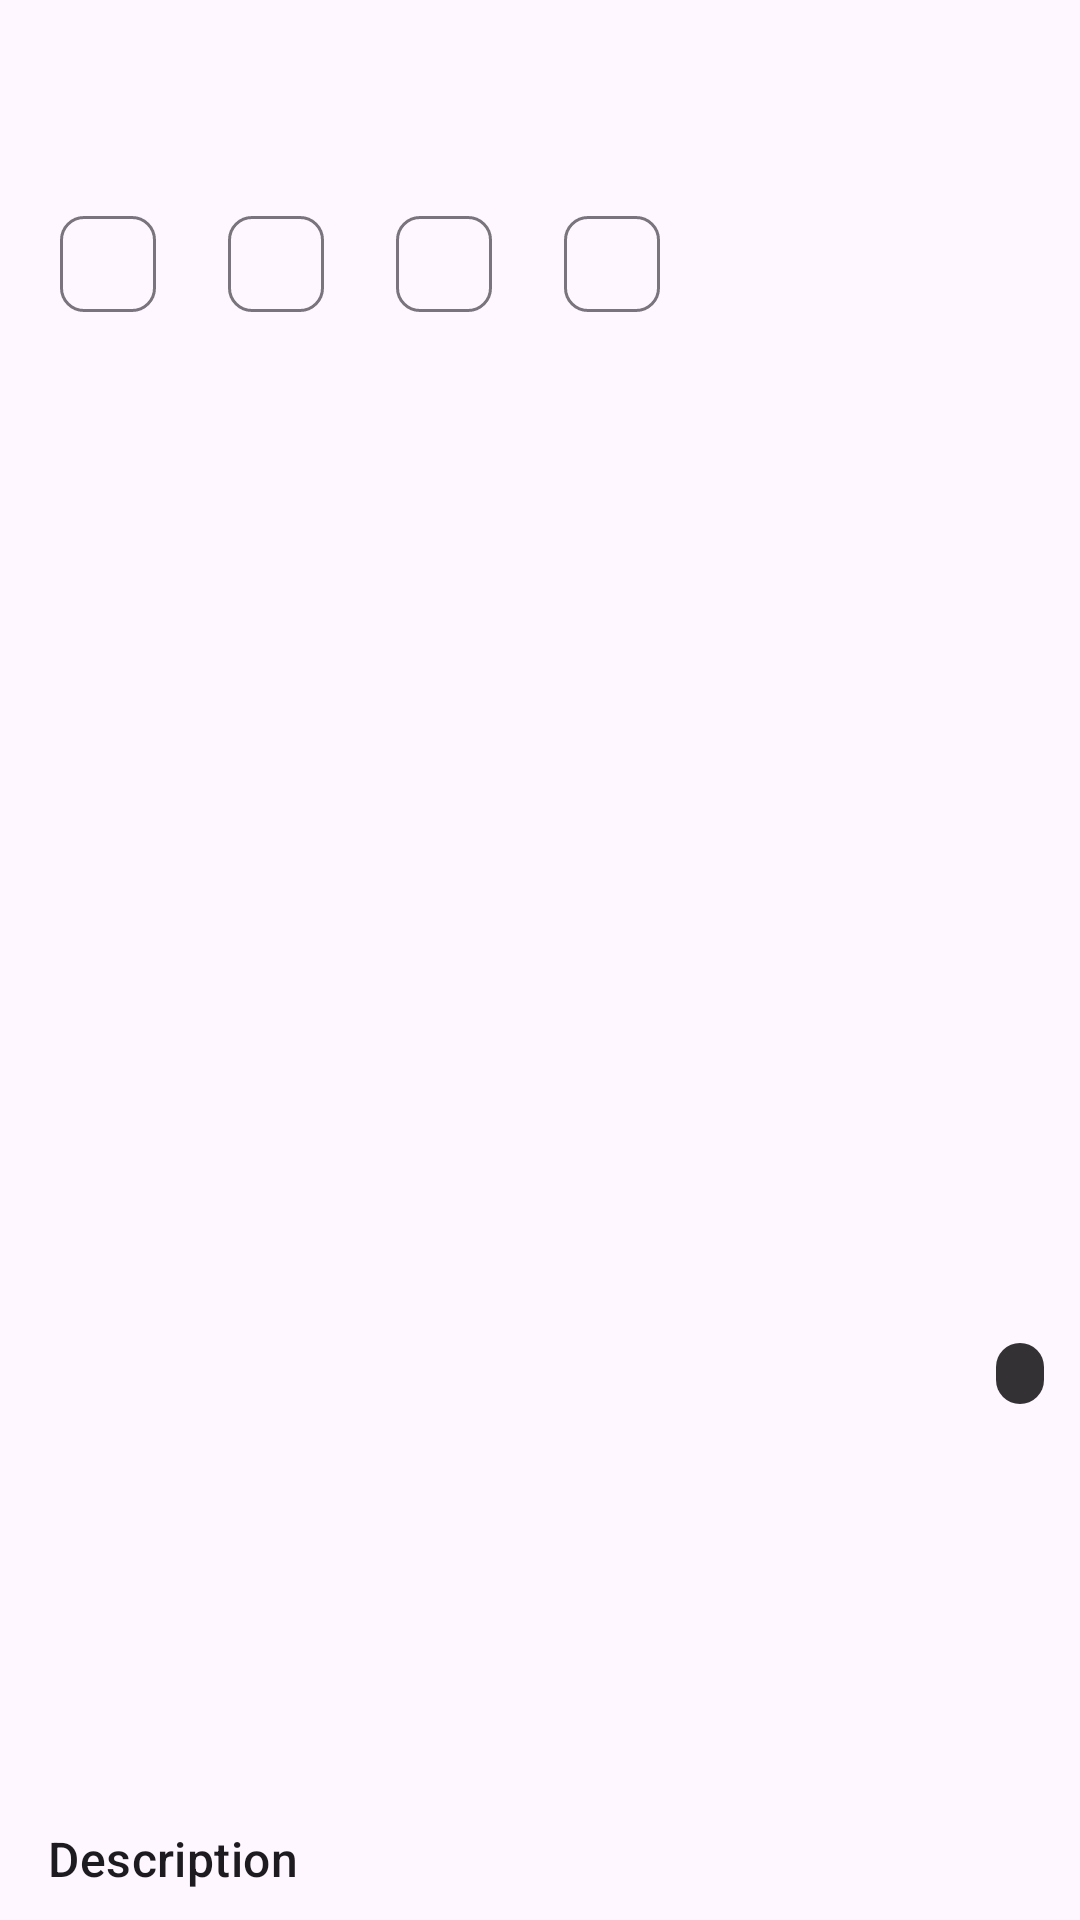

Here is an Android app screen rendered from its layout file. Give the layout XML and the strings, colors and styles it references.
<!-- AndroidManifest.xml: application theme Theme.Demo -->
<!-- res/layout/activity_product_detail.xml -->
<?xml version="1.0" encoding="utf-8"?>
<LinearLayout xmlns:android="http://schemas.android.com/apk/res/android"
    xmlns:app="http://schemas.android.com/apk/res-auto"
    android:layout_width="match_parent"
    android:layout_height="match_parent"
    android:background="?attr/colorSurface"
    android:orientation="vertical">

    <com.google.android.material.appbar.AppBarLayout
        android:id="@+id/appBar"
        android:layout_width="match_parent"
        android:layout_height="wrap_content">

        <com.google.android.material.appbar.MaterialToolbar
            android:id="@+id/toolbar"
            android:layout_width="match_parent"
            android:layout_height="?attr/actionBarSize" />

        
        <HorizontalScrollView
            android:id="@+id/optionBar"
            android:layout_width="match_parent"
            android:layout_height="wrap_content"
            android:clipToPadding="false"
            android:paddingHorizontal="12dp"
            android:paddingBottom="8dp"
            android:scrollbars="none">

            <com.google.android.material.chip.ChipGroup
                android:layout_width="wrap_content"
                android:layout_height="wrap_content"
                app:chipSpacingHorizontal="8dp"
                app:singleLine="true">

                <com.google.android.material.chip.Chip
                    android:id="@+id/optionLayout"
                    style="@style/Demo.OptionChip"
                    android:layout_width="wrap_content"
                    android:layout_height="wrap_content" />

                <com.google.android.material.chip.Chip
                    android:id="@+id/optionPosition"
                    style="@style/Demo.OptionChip"
                    android:layout_width="wrap_content"
                    android:layout_height="wrap_content" />

                <com.google.android.material.chip.Chip
                    android:id="@+id/optionCard"
                    style="@style/Demo.OptionChip"
                    android:layout_width="wrap_content"
                    android:layout_height="wrap_content" />

                <com.google.android.material.chip.Chip
                    android:id="@+id/optionPreview"
                    style="@style/Demo.OptionChip"
                    android:layout_width="wrap_content"
                    android:layout_height="wrap_content" />
            </com.google.android.material.chip.ChipGroup>
        </HorizontalScrollView>
    </com.google.android.material.appbar.AppBarLayout>

    <androidx.core.widget.NestedScrollView
        android:id="@+id/scroll"
        android:layout_width="match_parent"
        android:layout_height="0dp"
        android:layout_weight="1"
        android:clipToPadding="false">

        <LinearLayout
            android:layout_width="match_parent"
            android:layout_height="wrap_content"
            android:orientation="vertical"
            android:paddingBottom="24dp">

            <FrameLayout
                android:id="@+id/slotAboveImages"
                android:layout_width="match_parent"
                android:layout_height="wrap_content" />

            <androidx.constraintlayout.widget.ConstraintLayout
                android:layout_width="match_parent"
                android:layout_height="wrap_content">

                <androidx.viewpager2.widget.ViewPager2
                    android:id="@+id/imagePager"
                    android:layout_width="0dp"
                    android:layout_height="0dp"
                    app:layout_constraintDimensionRatio="1:1"
                    app:layout_constraintEnd_toEndOf="parent"
                    app:layout_constraintStart_toStartOf="parent"
                    app:layout_constraintTop_toTopOf="parent" />

                <TextView
                    android:id="@+id/imageIndicator"
                    style="@style/Demo.PageIndicator"
                    android:layout_width="wrap_content"
                    android:layout_height="wrap_content"
                    android:layout_margin="12dp"
                    app:layout_constraintBottom_toBottomOf="@id/imagePager"
                    app:layout_constraintEnd_toEndOf="@id/imagePager" />
            </androidx.constraintlayout.widget.ConstraintLayout>

            <FrameLayout
                android:id="@+id/slotBelowImages"
                android:layout_width="match_parent"
                android:layout_height="wrap_content" />

            <LinearLayout
                android:layout_width="match_parent"
                android:layout_height="wrap_content"
                android:orientation="vertical"
                android:paddingHorizontal="16dp"
                android:paddingTop="16dp">

                <TextView
                    android:id="@+id/brand"
                    android:layout_width="match_parent"
                    android:layout_height="wrap_content"
                    android:textAppearance="?attr/textAppearanceLabelLarge"
                    android:textColor="?attr/colorOnSurfaceVariant" />

                <TextView
                    android:id="@+id/name"
                    android:layout_width="match_parent"
                    android:layout_height="wrap_content"
                    android:layout_marginTop="4dp"
                    android:textAppearance="?attr/textAppearanceHeadlineSmall" />

                <TextView
                    android:id="@+id/price"
                    android:layout_width="match_parent"
                    android:layout_height="wrap_content"
                    android:layout_marginTop="8dp"
                    android:textAppearance="?attr/textAppearanceTitleLarge" />
            </LinearLayout>

            <FrameLayout
                android:id="@+id/slotBelowPrice"
                android:layout_width="match_parent"
                android:layout_height="wrap_content" />

            <TextView
                style="@style/Demo.SectionTitle"
                android:layout_width="match_parent"
                android:layout_height="wrap_content"
                android:text="@string/detail_description" />

            <TextView
                android:id="@+id/descriptionFirst"
                style="@style/Demo.Body"
                android:layout_width="match_parent"
                android:layout_height="wrap_content" />

            <FrameLayout
                android:id="@+id/slotInsideDescription"
                android:layout_width="match_parent"
                android:layout_height="wrap_content" />

            <TextView
                android:id="@+id/descriptionSecond"
                style="@style/Demo.Body"
                android:layout_width="match_parent"
                android:layout_height="wrap_content" />

            <FrameLayout
                android:id="@+id/slotBottom"
                android:layout_width="match_parent"
                android:layout_height="wrap_content" />
        </LinearLayout>
    </androidx.core.widget.NestedScrollView>
</LinearLayout>
<!-- resources referenced by this layout -->
<resources>
  <string name="detail_description">Description</string>
  <style name="Demo.Body" parent="">
          <item name="android:paddingStart">16dp</item>
          <item name="android:paddingEnd">16dp</item>
          <item name="android:paddingBottom">8dp</item>
          <item name="android:textAppearance">?attr/textAppearanceBodyLarge</item>
      </style>
  <style name="Demo.OptionChip" parent="Widget.Material3.Chip.Assist">
          <item name="android:checkable">false</item>
      </style>
  <style name="Demo.PageIndicator" parent="">
          <item name="android:background">@drawable/bg_badge</item>
          <item name="android:paddingStart">8dp</item>
          <item name="android:paddingEnd">8dp</item>
          <item name="android:paddingTop">2dp</item>
          <item name="android:paddingBottom">2dp</item>
          <item name="android:textColor">@color/badge_text</item>
          <item name="android:textSize">12sp</item>
      </style>
  <style name="Demo.SectionTitle" parent="">
          <item name="android:paddingStart">16dp</item>
          <item name="android:paddingEnd">16dp</item>
          <item name="android:paddingTop">20dp</item>
          <item name="android:paddingBottom">8dp</item>
          <item name="android:textAppearance">?attr/textAppearanceTitleMedium</item>
      </style>
  <style name="Theme.Demo" parent="Theme.Material3.DayNight.NoActionBar">
          <item name="colorPrimary">@color/brand_primary</item>
          <item name="colorOnPrimary">@color/brand_on_primary</item>
          <item name="colorPrimaryContainer">@color/brand_primary_container</item>
          <item name="colorOnPrimaryContainer">@color/brand_on_primary_container</item>
          <item name="android:statusBarColor">@android:color/transparent</item>
          <item name="android:navigationBarColor">@android:color/transparent</item>
      </style>
  <!-- drawable bg_badge (drawable) -->
  <?xml version="1.0" encoding="utf-8"?>
  <shape xmlns:android="http://schemas.android.com/apk/res/android" android:shape="rectangle">
      <solid android:color="@color/badge_background" />
      <corners android:radius="10dp" />
  </shape>
  <color name="badge_text">#FFFFFF</color>
  <color name="brand_primary">#6750A4</color>
  <color name="brand_on_primary">#FFFFFF</color>
  <color name="brand_primary_container">#EADDFF</color>
  <color name="brand_on_primary_container">#21005D</color>
  <color name="badge_background">#CC000000</color>
</resources>
